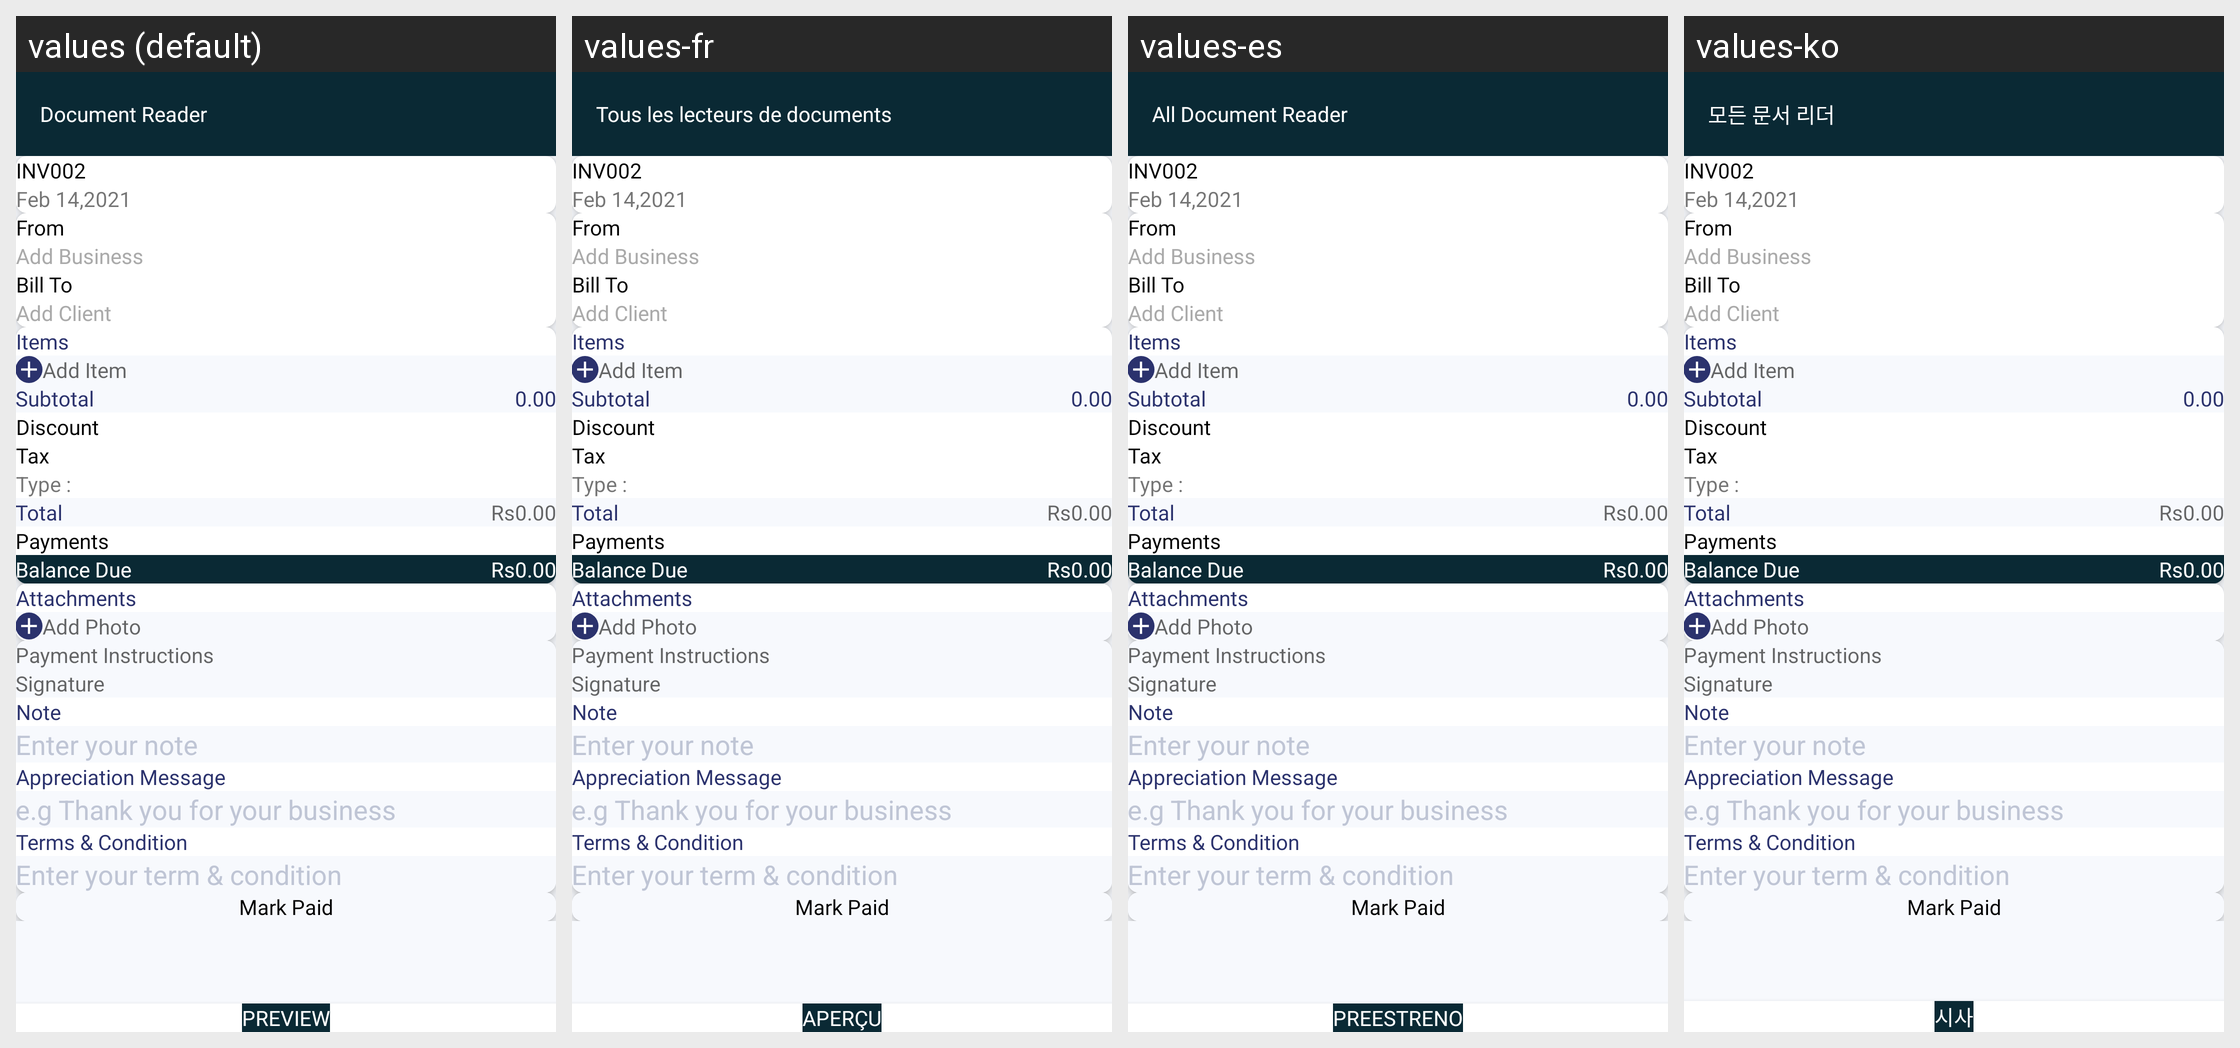

Translations of the strings shown on this Android screen, per locale in the grid:
Android screen res/layout/activity_invoice_new.xml rendered under 4 locales, left to right: values (default), values-fr, values-es, values-ko. Device: Nexus 5 (rendered at 1080×1920; each locale shown at half size, 540×960, under a caption strip naming it); theme AppTheme.
Other locales in the repository, not shown: values-ar, values-bn, values-de, values-hi, values-in, values-ja, values-ms, values-pt, values-ru, values-tr, values-ur, values-zh.
Strings drawn on this screen, with the default value and each locale's value (text and hints the layout hard-codes, and strings that could not be matched under every locale, appear in the picture but are not listed):

app_name
  values: Document Reader
  values-fr: Tous les lecteurs de documents
  values-es: All Document Reader
  values-ko: 모든 문서 리더

preview
  values: Preview
  values-fr: Aperçu
  values-es: preestreno
  values-ko: 시사
